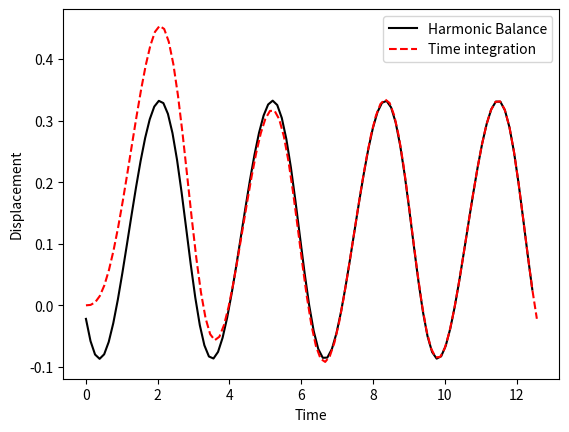

Here is the Python script that generated this plot:
# Author: Koorosh Gobal
# Python code for 3.3
# -----------------------------------
import numpy as np
import matplotlib.pyplot as plt
from scipy.optimize import minimize
from scipy.integrate import odeint
# -----------------------------------
# \ddot{x} + x + epsilon * [2 * mu * \dpt{x} + alpha * x^3 + x * k * x * cos(omega * t)] = sin(2 * t)
# Parametrically excited Duffing Oscillator
epsilon = 1.0
mu = 1.0
alpha = 1.0
k = 1.0
omega = 2.0

N = 99
T = 2*2*np.pi
t = np.linspace(0, T, N+1)
t = t[0:-1]
Omega = np.fft.fftfreq(N, T/(2*np.pi*N))
x0 = np.zeros(N)

# Harmonic Balance method
def residual(x):
    X = np.fft.fft(x)
    dx = np.fft.ifft(np.multiply(1j * Omega, X))
    ddx = np.fft.ifft(np.multiply(-Omega**2, X))
    Residual = ddx + x + epsilon * (2 * mu * dx + alpha * x**3 + 2 * k * x * np.cos(omega * t)) - np.sin(2 * t)
    Residual = np.sum(np.abs((Residual**2)))
    return Residual
#
res = minimize(residual, x0, method='SLSQP')
xSol = res.x

# Numerical solution
def RHS(X, t=0.0):
    x1, x2 = X
    x1dot = x2
    x2dot = -x1 - epsilon * (2 * mu * x2 + alpha * x1**3 + 2 * k * x1 * np.cos(omega * t)) + np.sin(2 * t)
    return [x1dot, x2dot]
#
ta = np.linspace(0.0, T, N)
sol = odeint(RHS, [0, 0], ta)
plt.figure()
plt.plot(t, res.x, 'k',
         ta, sol[:, 0], 'r--')
plt.legend(['Harmonic Balance', 'Time integration'], loc='best')
plt.xlabel('Time')
plt.ylabel('Displacement')
plt.show()
